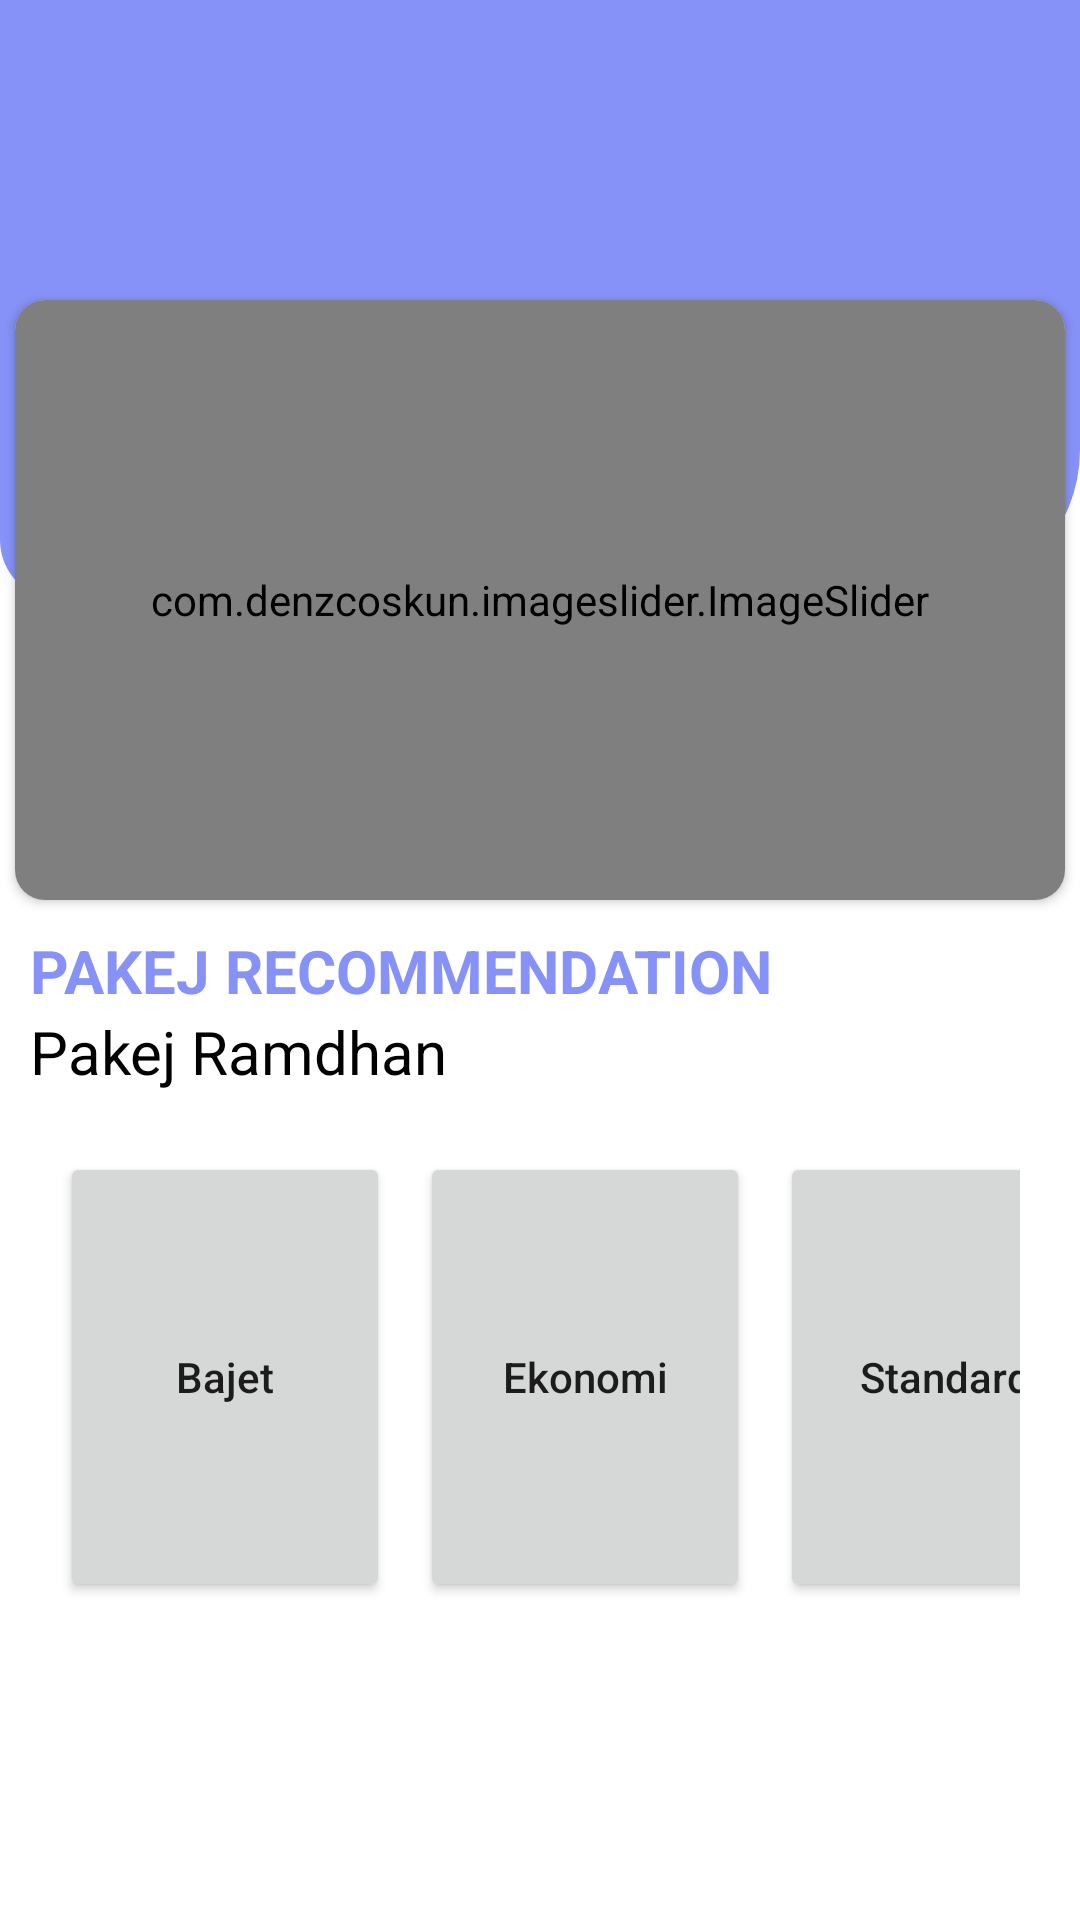

Reconstruct the res/layout file that produces this screen, plus the resources it refers to.
<!-- AndroidManifest.xml: application theme Theme.Emraz_apps -->
<!-- res/layout/fragment_home.xml -->
<?xml version="1.0" encoding="utf-8"?>
<androidx.constraintlayout.widget.ConstraintLayout xmlns:android="http://schemas.android.com/apk/res/android"
    xmlns:tools="http://schemas.android.com/tools"
    android:layout_width="match_parent"
    android:layout_height="match_parent"
    xmlns:app="http://schemas.android.com/apk/res-auto"
    android:paddingBottom="80dp"
    tools:context=".HomeFragment">



    <androidx.constraintlayout.widget.ConstraintLayout
        android:id="@+id/constraintLayout2"
        android:layout_width="match_parent"
        android:layout_height="200dp"
        android:background="@drawable/background_top"
        app:layout_constraintEnd_toEndOf="parent"
        app:layout_constraintStart_toStartOf="parent"
        app:layout_constraintTop_toTopOf="parent">

        <ImageView
            android:id="@+id/imageView"
            android:layout_width="wrap_content"
            android:layout_height="wrap_content"
            android:scaleType="fitXY"
            android:src="@mipmap/top_1"
            app:layout_constraintEnd_toEndOf="parent"
            app:layout_constraintHorizontal_bias="1.0"
            app:layout_constraintStart_toStartOf="parent"
            app:layout_constraintTop_toTopOf="parent" />

    </androidx.constraintlayout.widget.ConstraintLayout>

    <androidx.cardview.widget.CardView
        android:id="@+id/cardView"
        android:layout_width="350dp"
        android:layout_height="200dp"
        app:cardCornerRadius="10dp"
        app:layout_constraintBottom_toBottomOf="@+id/constraintLayout2"
        app:layout_constraintEnd_toEndOf="parent"
        app:layout_constraintStart_toStartOf="parent"
        app:layout_constraintTop_toBottomOf="@+id/constraintLayout2">

        <com.denzcoskun.imageslider.ImageSlider
            android:layout_width="match_parent"
            android:layout_height="200dp"
            android:id="@+id/imageSlider"
            app:iss_period="3000"
            app:iss_auto_cycle="true"
            app:iss_delay="1000"
            app:iss_corner_radius="10"
            app:iss_title_background="@drawable/gradient">

        </com.denzcoskun.imageslider.ImageSlider>


    </androidx.cardview.widget.CardView>

    <LinearLayout
        android:layout_marginTop="310dp"
        android:layout_width="match_parent"
        android:layout_height="match_parent"
        android:orientation="vertical">
        <TextView
            android:layout_marginLeft="10dp"
            android:layout_width="wrap_content"
            android:layout_height="wrap_content"
            android:text="PAKEJ RECOMMENDATION"
            android:textSize="20dp"
            android:textStyle="bold"
            android:textColor="@color/lavender"/>
        <TextView
            android:layout_marginLeft="10dp"
            android:layout_width="wrap_content"
            android:layout_height="wrap_content"
            android:text="Pakej Ramdhan"
            android:textSize="20dp"
            android:textColor="@color/black"/>


        <LinearLayout
            android:padding="10dp"
            android:layout_width="match_parent"
            android:layout_height="wrap_content"
            android:orientation="horizontal">
            <HorizontalScrollView
                android:padding="10dp"
                android:scrollbars="none"
                android:layout_width="wrap_content"
                android:layout_height="wrap_content">

                <LinearLayout
                    android:layout_width="wrap_content"
                    android:layout_height="wrap_content"
                    android:orientation="horizontal">

                    <Button
                        android:id="@+id/goButton"
                        android:layout_width="110dp"
                        android:layout_height="150dp"
                        android:layout_marginRight="10dp"
                        android:text="Bajet"
                        android:textAllCaps="false"/>
                    <Button
                        android:layout_width="110dp"
                        android:layout_height="150dp"
                        android:layout_marginRight="10dp"
                        android:text="Ekonomi"
                        android:textAllCaps="false"/>
                    <Button
                        android:layout_width="110dp"
                        android:layout_height="150dp"
                        android:layout_marginRight="10dp"
                        android:text="Standard"
                        android:textAllCaps="false"/>
                    <Button
                        android:layout_width="110dp"
                        android:layout_height="150dp"
                        android:layout_marginRight="10dp"
                        android:text="Popular"
                        android:textAllCaps="false"/>
                    <Button
                        android:layout_width="110dp"
                        android:layout_height="150dp"
                        android:layout_marginRight="10dp"
                        android:text="Vip"
                        android:textAllCaps="false"/>
                </LinearLayout>



            </HorizontalScrollView>


        </LinearLayout>

        <androidx.viewpager.widget.ViewPager
            android:id="@+id/viewpager"
            android:layout_width="match_parent"
            android:layout_height="match_parent"
            android:clipToPadding="false"
            android:foregroundGravity="center"
            android:overScrollMode="never">

        </androidx.viewpager.widget.ViewPager>







    </LinearLayout>


</androidx.constraintlayout.widget.ConstraintLayout>
<!-- resources referenced by this layout -->
<resources>
  <color name="black">#FF000000</color>
  <color name="lavender">#8692f7</color>
  <!-- drawable background_top (drawable) -->
  <?xml version="1.0" encoding="utf-8"?>
  <selector xmlns:android="http://schemas.android.com/apk/res/android">
      <item>
          <shape android:shape="rectangle">
              <solid android:color="@color/lavender" />
              <corners android:bottomLeftRadius="20dp" android:bottomRightRadius="50dp" />
          </shape>
      </item>
  </selector>
  <style name="Theme.Emraz_apps" parent="Theme.MaterialComponents.DayNight.NoActionBar">
          !-- Primary brand color. --&gt;
          <item name="colorPrimary">@color/lavender</item>
          <item name="colorPrimaryVariant">@color/lavender</item>
          <item name="colorOnPrimary">@color/white</item>
          
          <item name="colorSecondary">@color/teal_200</item>
          <item name="colorSecondaryVariant">@color/teal_700</item>
          <item name="colorOnSecondary">@color/black</item>
          
          <item name="android:statusBarColor">?attr/colorPrimaryVariant</item>
          
      </style>
  <color name="white">#FFFFFFFF</color>
  <color name="teal_200">#FF03DAC5</color>
  <color name="teal_700">#FF018786</color>
</resources>
